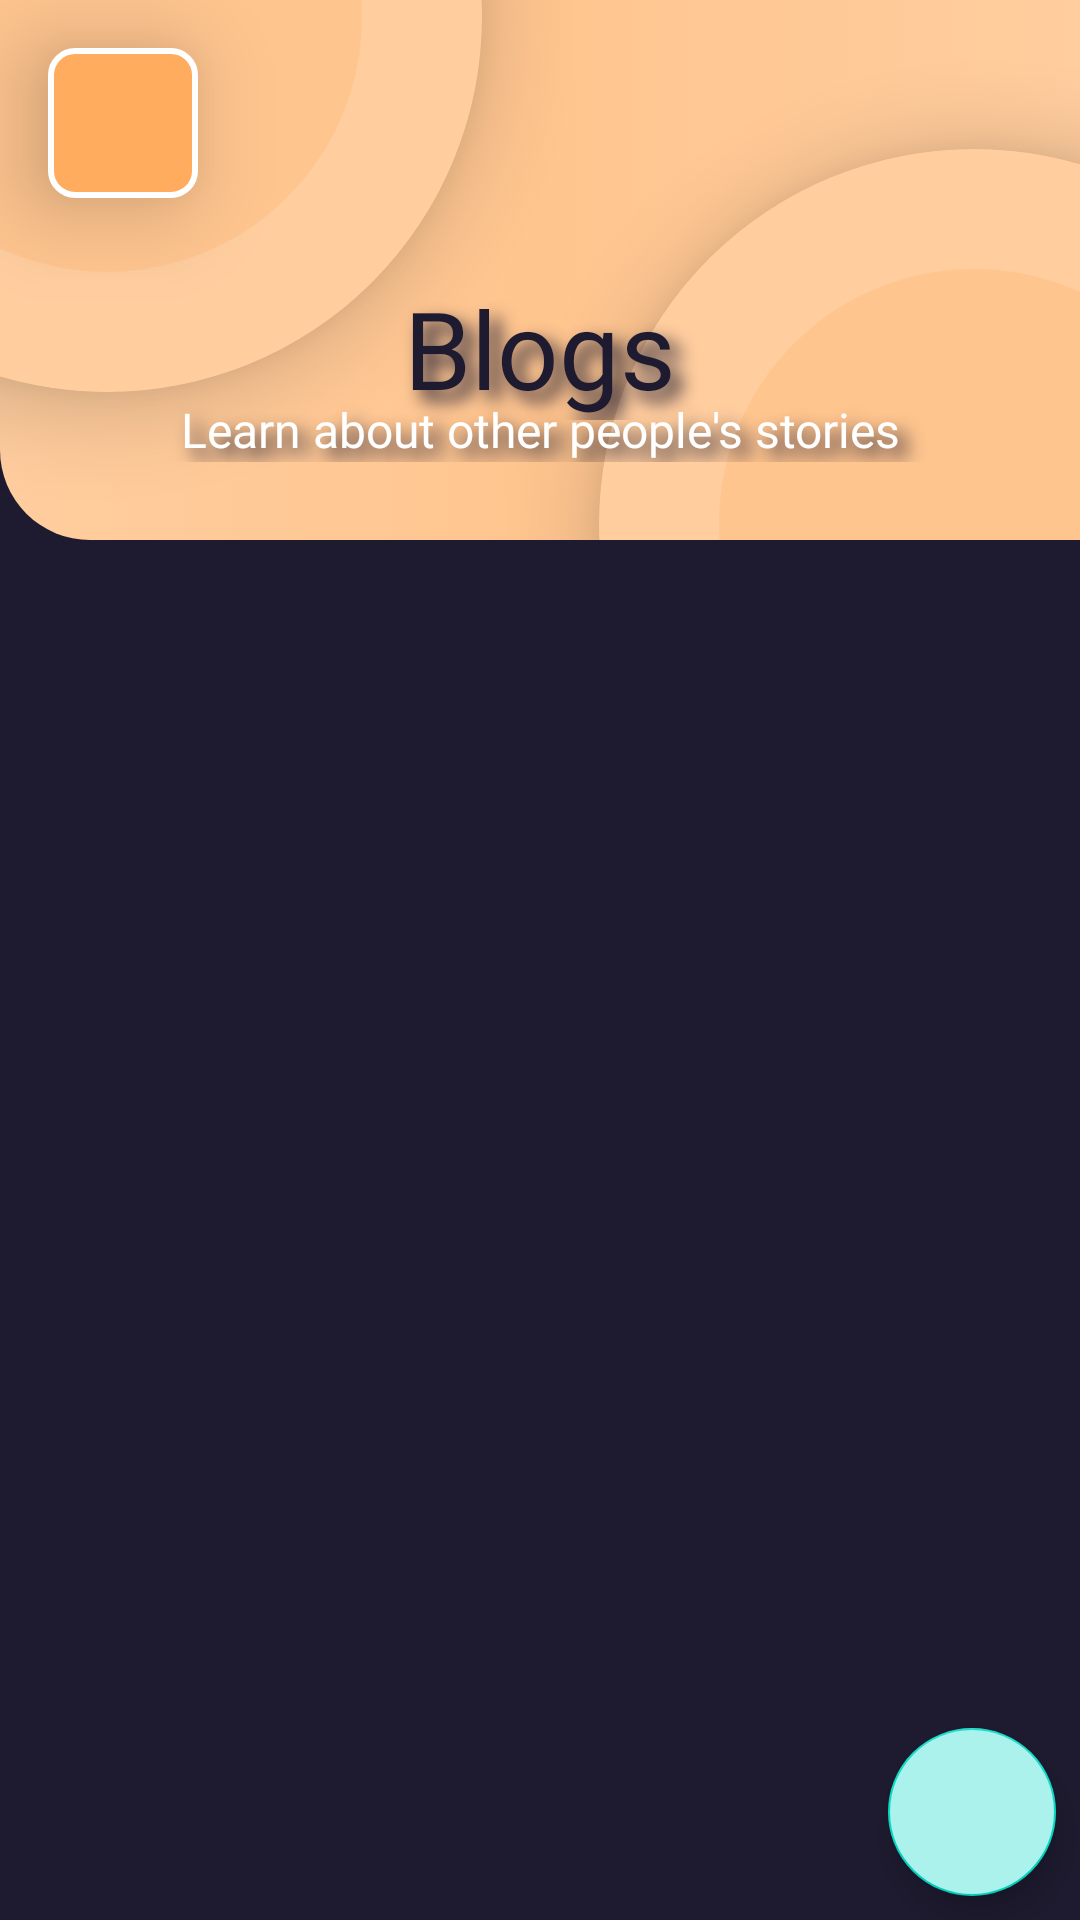

Android layout source for this screen:
<!-- AndroidManifest.xml: application theme Theme.AppEllas -->
<!-- res/layout/blog_fragment.xml -->
<?xml version="1.0" encoding="utf-8"?>
<layout xmlns:android="http://schemas.android.com/apk/res/android"
    xmlns:tools="http://schemas.android.com/tools"
    xmlns:app="http://schemas.android.com/apk/res-auto">

        <data>

        </data>

        <androidx.constraintlayout.widget.ConstraintLayout
            android:layout_width="match_parent"
            android:layout_height="match_parent"
            android:background="@color/primary_color">

                <androidx.constraintlayout.widget.ConstraintLayout
                    android:id="@+id/header_container"
                    android:layout_width="match_parent"
                    android:layout_height="180dp"
                    android:background="@drawable/header_style"
                    app:layout_constraintStart_toStartOf="parent"
                    app:layout_constraintEnd_toEndOf="parent"
                    app:layout_constraintTop_toTopOf="parent">

                        <com.google.android.material.card.MaterialCardView
                            android:layout_width="250dp"
                            android:layout_height="250dp"
                            android:layout_marginTop="-120dp"
                            android:layout_marginStart="-90dp"
                            android:backgroundTint="#FFC58F"
                            app:cardElevation="@dimen/default_gap"
                            app:cardCornerRadius="125dp"
                            app:layout_constraintStart_toStartOf="parent"
                            app:layout_constraintTop_toTopOf="parent">

                                <View
                                    android:layout_width="match_parent"
                                    android:layout_height="match_parent"
                                    android:background="@drawable/circle_secondary" />

                        </com.google.android.material.card.MaterialCardView>

                        <com.google.android.material.card.MaterialCardView
                            android:layout_width="250dp"
                            android:layout_height="250dp"
                            android:layout_marginEnd="-90dp"
                            android:layout_marginBottom="-120dp"
                            android:backgroundTint="#FFC58F"
                            app:cardElevation="@dimen/default_gap"
                            app:cardCornerRadius="125dp"
                            app:layout_constraintEnd_toEndOf="parent"
                            app:layout_constraintBottom_toBottomOf="parent">

                                <View
                                    android:layout_width="match_parent"
                                    android:layout_height="match_parent"
                                    android:background="@drawable/circle_secondary" />

                        </com.google.android.material.card.MaterialCardView>

                        <TextView
                            android:id="@+id/blog_title"
                            android:layout_width="match_parent"
                            android:layout_height="wrap_content"
                            android:gravity="center"
                            android:layout_marginBottom="@dimen/maximum_gap"
                            android:text="@string/blog_title"
                            android:fontFamily="@font/poppins_bold"
                            android:textSize="36sp"
                            android:textColor="@color/primary_color"
                            android:elevation="20dp"
                            android:shadowColor="@color/primary_color"
                            android:shadowDy="10"
                            android:shadowDx="10"
                            android:shadowRadius="15"
                            app:layout_constraintStart_toStartOf="parent"
                            app:layout_constraintEnd_toEndOf="parent"
                            app:layout_constraintBottom_toBottomOf="parent" />

                        <TextView
                            android:layout_width="match_parent"
                            android:layout_height="wrap_content"
                            android:gravity="center"
                            android:layout_marginTop="-8dp"
                            android:text="@string/blog_title_description"
                            android:fontFamily="@font/poppins_semibold"
                            android:textSize="@dimen/default_text_size"
                            android:textColor="@color/white"
                            android:elevation="20dp"
                            android:shadowColor="@color/primary_color"
                            android:shadowDy="10"
                            android:shadowDx="10"
                            android:shadowRadius="15"
                            app:layout_constraintStart_toStartOf="parent"
                            app:layout_constraintEnd_toEndOf="parent"
                            app:layout_constraintTop_toBottomOf="@id/blog_title" />

                        <ImageButton
                            android:id="@+id/action_return"
                            android:layout_width="50dp"
                            android:layout_height="50dp"
                            android:src="@drawable/ic_arrow"
                            android:background="@drawable/return_button_style"
                            android:layout_marginTop="@dimen/default_gap"
                            android:layout_marginStart="@dimen/default_gap"
                            android:contentDescription="@string/description_return_arrow"
                            android:elevation="20dp"
                            app:layout_constraintStart_toStartOf="parent"
                            app:layout_constraintTop_toTopOf="parent" />

                </androidx.constraintlayout.widget.ConstraintLayout>

                <androidx.recyclerview.widget.RecyclerView
                    android:id="@+id/blog_recyclerview"
                    android:layout_width="match_parent"
                    android:layout_height="wrap_content"
                    app:layout_constraintStart_toStartOf="parent"
                    app:layout_constraintEnd_toEndOf="parent"
                    app:layout_constraintTop_toBottomOf="@id/header_container"
                    tools:listitem="@layout/card_blog_item" />

                <com.google.android.material.floatingactionbutton.FloatingActionButton
                    android:id="@+id/floating_action_new"
                    android:layout_width="wrap_content"
                    android:layout_height="wrap_content"
                    android:layout_marginBottom="@dimen/minimum_gap"
                    android:layout_marginEnd="@dimen/minimum_gap"
                    android:backgroundTint="#ABF2EC"
                    android:src="@drawable/ic_add"
                    android:contentDescription="@string/description_floating_action_new"
                    app:maxImageSize="30dp"
                    app:layout_constraintEnd_toEndOf="parent"
                    app:layout_constraintBottom_toBottomOf="parent" />

        </androidx.constraintlayout.widget.ConstraintLayout>
</layout>
<!-- res/layout/card_blog_item.xml (included above) -->
<?xml version="1.0" encoding="utf-8"?>
<layout xmlns:android="http://schemas.android.com/apk/res/android"
    xmlns:app="http://schemas.android.com/apk/res-auto"
    xmlns:tools="http://schemas.android.com/tools">

    <data>

    </data>

    <com.google.android.material.card.MaterialCardView
        android:layout_width="match_parent"
        android:layout_height="200dp"
        android:layout_marginStart="@dimen/maximum_gap"
        android:layout_marginTop="@dimen/medium_gap"
        android:layout_marginEnd="@dimen/maximum_gap"
        app:cardElevation="@dimen/default_gap"
        app:cardBackgroundColor="@android:color/transparent"
        app:layout_constraintEnd_toEndOf="parent"
        app:layout_constraintStart_toStartOf="parent"
        app:layout_constraintTop_toBottomOf="@id/header_container">

        <androidx.constraintlayout.widget.ConstraintLayout
            android:layout_width="match_parent"
            android:layout_height="match_parent"
            android:background="@drawable/blog_card_view_style"
            android:padding="@dimen/default_gap">

            <ImageView
                android:id="@+id/blog_img_card_view"
                android:layout_width="120dp"
                android:layout_height="150dp"
                android:background="@drawable/img_card_view_style"
                android:padding="5dp"
                android:src="@mipmap/ic_madera"
                android:contentDescription="@string/description_blog_imageview"
                app:layout_constraintBottom_toBottomOf="parent"
                app:layout_constraintStart_toStartOf="parent"
                app:layout_constraintTop_toTopOf="parent" />

            <TextView
                android:id="@+id/tittle_card_view"
                android:layout_width="0dp"
                android:layout_height="40dp"
                android:layout_marginStart="@dimen/minimum_gap"
                android:layout_marginTop="-8dp"
                android:fontFamily="@font/poppins_bold"
                android:gravity="end"
                android:text="Titulo"
                android:textColor="@color/primary_color"
                android:textSize="@dimen/maximum_text_size"
                app:layout_constraintEnd_toEndOf="parent"
                app:layout_constraintStart_toEndOf="@id/blog_img_card_view"
                app:layout_constraintTop_toTopOf="parent" />

            <TextView
                android:id="@+id/tittle_description_card_view"
                android:layout_width="0dp"
                android:layout_height="wrap_content"
                android:layout_marginStart="@dimen/minimum_gap"
                android:layout_marginTop="-4dp"
                android:fontFamily="@font/poppins_semibold"
                android:gravity="end"
                android:text="Subtitulo"
                android:textColor="@color/primary_color"
                android:textSize="@dimen/tittle_text_size"
                app:layout_constraintEnd_toEndOf="parent"
                app:layout_constraintStart_toEndOf="@id/blog_img_card_view"
                app:layout_constraintTop_toBottomOf="@id/tittle_card_view" />

            <TextView
                android:id="@+id/description_card_view"
                android:layout_width="0dp"
                android:layout_height="wrap_content"
                android:layout_marginStart="@dimen/minimum_gap"
                android:ellipsize="end"
                android:fontFamily="@font/poppins_semibold"
                android:maxLines="4"
                android:text="Lorem Ipsum is simply dummy text of the printing and typesetting industry. Lorem Ipsum has been the industry's standard ..."
                android:textColor="@color/white"
                android:textSize="@dimen/default_text_size"
                app:layout_constraintBottom_toBottomOf="parent"
                app:layout_constraintEnd_toEndOf="parent"
                app:layout_constraintStart_toEndOf="@id/blog_img_card_view"
                app:layout_constraintTop_toBottomOf="@id/tittle_description_card_view" />

        </androidx.constraintlayout.widget.ConstraintLayout>

    </com.google.android.material.card.MaterialCardView>
</layout>
<!-- resources referenced by this layout -->
<resources>
  <color name="primary_color">#1E1B30</color>
  <color name="white">#FFFFFFFF</color>
  <dimen name="default_gap">16dp</dimen>
  <dimen name="default_text_size">16sp</dimen>
  <dimen name="maximum_gap">40dp</dimen>
  <dimen name="maximum_text_size">32sp</dimen>
  <dimen name="medium_gap">24dp</dimen>
  <dimen name="minimum_gap">8dp</dimen>
  <dimen name="tittle_text_size">26sp</dimen>
  <!-- drawable blog_card_view_style (drawable) -->
  <?xml version="1.0" encoding="utf-8"?>
  <selector xmlns:android="http://schemas.android.com/apk/res/android">
      <item>
          <shape>
              <corners
                  android:topLeftRadius="20dp"
                  android:bottomLeftRadius="20dp"/>
              <solid
                  android:color="#A72929"/>
          </shape>
      </item>
  </selector>
  <!-- drawable circle_secondary (drawable) -->
  <?xml version="1.0" encoding="utf-8"?>
  <selector xmlns:android="http://schemas.android.com/apk/res/android">
      <item>
          <shape android:shape="oval">
              <size android:width="100dp" android:height="100dp"/>
              <stroke android:color="@color/secondary_color" android:width="40dp"/>
          </shape>
      </item>
  </selector>
  <!-- drawable header_style (drawable) -->
  <?xml version="1.0" encoding="utf-8"?>
  <selector xmlns:android="http://schemas.android.com/apk/res/android">
      <item>
          <shape>
              <corners
                  android:bottomLeftRadius="30dp"/>
              <gradient
                  android:startColor="@color/secondary_color"
                  android:endColor="@color/secondary_color"
                  android:centerColor="#FFC58F"/>
          </shape>
      </item>
  </selector>
  <!-- drawable img_card_view_style (drawable) -->
  <?xml version="1.0" encoding="utf-8"?>
  <selector xmlns:android="http://schemas.android.com/apk/res/android">
      <item>
          <shape>
              <corners
                  android:topLeftRadius="@dimen/minimum_gap"
                  android:topRightRadius="@dimen/minimum_gap"
                  android:bottomLeftRadius="@dimen/minimum_gap"
                  android:bottomRightRadius="@dimen/minimum_gap"/>
              <stroke
                  android:width="5dp"
                  android:color="@color/white"/>
          </shape>
      </item>
  </selector>
  <string name="blog_title">Blogs</string>
  <string name="blog_title_description">Learn about other people\'s stories</string>
  <string name="description_blog_imageview">Blog Image</string>
  <string name="description_floating_action_new">Add button</string>
  <string name="description_return_arrow">flecha de regreso</string>
  <style name="Theme.AppEllas" parent="Theme.MaterialComponents.DayNight.NoActionBar">
          
          <item name="colorPrimary">@color/primary_color</item>
          <item name="colorPrimaryVariant">#FFAC5F</item>
          <item name="colorOnPrimary">@color/white</item>
          
          <item name="colorSecondary">@color/teal_200</item>
          <item name="colorSecondaryVariant">@color/teal_700</item>
          <item name="colorOnSecondary">@color/black</item>
          
          <item name="android:statusBarColor" tools:targetApi="l">?attr/colorPrimaryVariant</item>
          
      </style>
  <color name="secondary_color">#FFCD9E</color>
  <color name="teal_200">#FF03DAC5</color>
  <color name="teal_700">#FF018786</color>
  <color name="black">#FF000000</color>
</resources>
